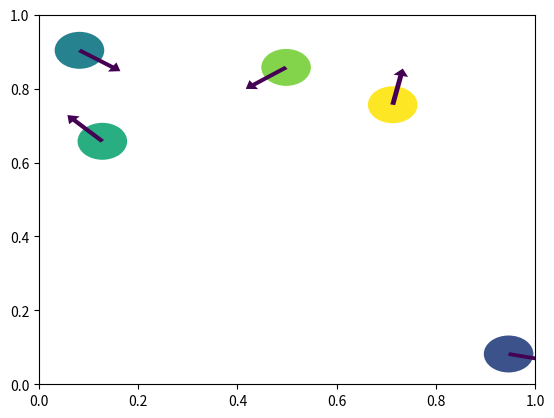

Write the Python code that produced this figure.
from matplotlib import collections
import numpy as np
from matplotlib import pyplot as plt
from matplotlib.collections import PatchCollection
from matplotlib.animation import FuncAnimation as FA
import heapq


"""
Initializing
"""


def one_testparticle(N):
    return np.array([[R + 0.01, 1 - R - 0.01, 0, -1],])

def two_testparticles(N):
    return np.array([
        [R, 0.5, 1, 0],
        [0.5, 1-R, 0, -1]])

# Particles must wholly inside the box, and not overlapping
def random_dist(N):
    # particle_no, (x, y, vx, vy)
    particles = np.zeros((N, 4))
    i = 0
    k = 0
    while i<N:
        pos = np.random.rand(2)

        # Check if inside box
        if (pos[0] - radii[i]) < 0 or (pos[0] + radii[i]) > L: continue
        if (pos[1] - radii[i]) < 0 or (pos[1] + radii[i]) > L: continue

        # Check if overlap with other particles
        overlap = False
        for j in range(i):
            dist = (pos[0] - particles[j, 0])**2 + (pos[1] - particles[j, 1])**2
            if  dist < (radii[i] + radii[j])**2:
                overlap = True
                break
        
        if not overlap:
            vel = np.random.rand(2) - 0.5
            vel = vel/np.sqrt(vel[0]**2 + vel[1]**2)
            particles[i] = np.array([pos[0], pos[1], vel[0], vel[1]])
            i+=1

        # emergency break (heh)
        else: k += 1
        if k > 100: 
            raise Exception("can't fit particles")
    
    return particles

"""
Utillities
"""
    
def check_wall_collison(x, v, r):
    dt = np.inf
    if v > 0:
        dt = (L - r - x) / v
    elif v < 0:
        dt = (r - x) / v
    return dt

def check_particle_collision(particles, n, i, j):
    R = radii[i] + radii[j]
    dx = particles[n, j, :2] - particles[n, i, :2]
    dv = particles[n, j, 2:] - particles[n, i, 2:] 
    d = (dv @ dx)**2 - (dv @ dv) * ((dx @ dx) - R**2)
    dt = np.inf
    if dv @ dx >= 0: pass
    elif d < 0: pass
    else:
        dt = - (dv @ dx + np.sqrt(d)) / (dv @ dv)
    return dt


def find_next_particle_collision(particles, n, i, t):
    dt_min = np.inf
    j_min = -1
    for j in range(N): # I should not need to check all
        if i == j: continue
        dt = check_particle_collision(particles, n, i, j)
        if dt < dt_min:
            dt_min = dt
            j_min = j
    return dt_min, j_min


def push_next_collision(particles, n, i, t, collisions):
    collision_types = ["wall0", "wall1", "particle"]
    wall0 = check_wall_collison(particles[n, i, 0], particles[n, i, 2], radii[i])
    wall1 = check_wall_collison(particles[n, i, 1], particles[n, i, 3], radii[i])
    particle, j = find_next_particle_collision(particles, n, i, t)

    cols = [wall0, wall1, particle]
    next_col = np.argmin(cols)
    if next_col < 2: j = -1
    col = (t+cols[next_col], i, j, t, collision_types[next_col])
    heapq.heappush(collisions, col)


def init_collisions(particles):    
    collisions = []
    for i in range(N):
        push_next_collision(particles, 0, i, 0, collisions)
    return collisions


def transelate(particles, n, dt):
    particles[n, :, :2] = particles[n, :, :2] + particles[n, :, 2:] * dt


def collide(particles, n, i, j,  collision_type):
    if collision_type == "wall0":
        particles[n, i, 2:] = xi * np.array([-particles[n, i, 2], particles[n, i, 3]])
    if collision_type == "wall1":
        particles[n, i, 2:] = xi * np.array([particles[n, i, 2], -particles[n, i, 3]])
    elif collision_type == "particle":
        R = radii[i] + radii[j]
        dx = particles[n, j, :2] - particles[n, i, :2]
        dv = particles[n, j, 2:] - particles[n, i, 2:]
        mu = masses[i] * masses[j] / (masses[i] + masses[j])
        a = (1 + xi_p) * mu * (dv@dx)/R**2
        particles[n, i, 2:] += a / masses[i] * dx
        particles[n, j, 2:] += -a / masses[j] * dx


"""
main loop
"""

def run_loop(N, T, init):
    particles = np.empty((T+1, N, 4))
    particles[0] = init(N)
    collisions = init_collisions(particles)
    # When has particle i last collided? Used to remove invalid collisions
    last_collided = -np.ones(N)

    t = 0
    # plot_particles(particles[0], N, radii)
    for n in range(T):
        next_coll = heapq.heappop(collisions)
        t_next = next_coll[0]
        i = next_coll[1]
        j = next_coll[2]
        t_added = next_coll[3]
        
        # Skip invalid collisions
        valid_collision = (t_added >= last_collided[i]) \
            or (j and (t_added >= last_collided[j]))
        particles[n+1] = particles[n]
        if valid_collision:
            dt = t_next - t
            t = t_next
            transelate(particles, n+1, dt)
            collide(particles, n+1, i, j, next_coll[4])
            # plot_particles(particles[n+1], N, radii)
        
        if valid_collision:
            last_collided[i] = t
            if j !=-1: 
                last_collided[j] = t
        push_next_collision(particles, n+1, i, t, collisions)
        t += np.finfo(t).eps # to invalidate collisions added twice
    anim_particles(particles)


"""
Plotting
"""

def add_particles(ax, particles, N, radii):
    circles = [
        plt.Circle((particles[i, 0], particles[i, 1]),
            radius=radii[i], 
            linewidth=0) 
        for i in range(N)
        ]        
    return ax.add_collection(PatchCollection(circles))


def add_vel(ax, particles, N):
    length = 0.1
    return [ax.arrow(
        particles[i, 0], 
        particles[i, 1], 
        particles[i, 2]*length, 
        particles[i, 3]*length,
        head_width=0.01)
        for i in range(N)]


def plot_particles(particles, N, radii, plot_vel=True):
    fig, ax = plt.subplots()
    ax.set_ylim(0, 1)
    ax.set_xlim(0, 1)
    add_particles(ax, particles, N, radii)
    if plot_vel:
        add_vel(ax, particles, N)

    plt.show()


def anim_particles(particles, plot_vel=True):
    fig, ax = plt.subplots()
    length = 0.1
    ax.set_ylim(0, 1)
    ax.set_xlim(0, 1)

    circles = [
        plt.Circle((particles[0, i, 0], particles[0, i, 1]),
            radius=radii[i], 
            linewidth=0) 
        for i in range(N)
        ]
    arrows = [
        plt.Arrow(
        particles[0, i, 0], 
        particles[0, i, 1], 
        particles[0, i, 2]*length, 
        particles[0, i, 3]*length,
        width=0.05)
        for i in range(N)
        ]
    patches = PatchCollection(circles + arrows)
    colors = np.concatenate([np.linspace(0.2, 0.8, N), np.zeros(N)])
    patches.set_array(colors)

    ax.add_collection(patches)

    def anim(n):
        circles = [
            plt.Circle((particles[n, i, 0], particles[n, i, 1]),
                radius=radii[i], 
                linewidth=0) 
            for i in range(N)
        ]
        arrows = [
        plt.Arrow(
            particles[n, i, 0], 
            particles[n, i, 1], 
            particles[n, i, 2]*length, 
            particles[n, i, 3]*length,
            width=0.05
            )
            for i in range(N)
        ]
        patches.set_paths(circles + arrows)

    a = FA(fig, anim, interval=400)
    plt.show()
    


"""
Running
"""

# Sides of the box
L = 1
# Elasticity parametre
xi = 1
xi_p = 1
# Number of particles
N = 5
# Number of timesteps
T = 100
# Radius
R = 0.05

radii = np.ones(N) * R
masses = np.ones(N)

run_loop(N, T, random_dist)
